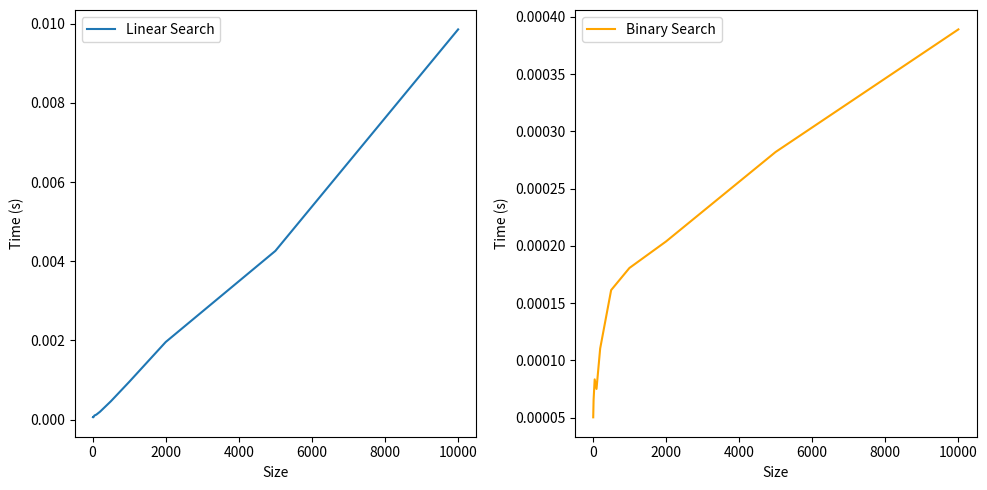

The matplotlib source for this figure:
import random
import time
import matplotlib.pyplot as plt

def linear_search(arr, target):
    for i in range(len(arr)):
        if arr[i] == target:
            return i
    return -1

def quicksort(arr):
    if len(arr) <= 1:
        return arr
    pivot = arr[len(arr) // 2]
    left = [x for x in arr if x < pivot]
    middle = [x for x in arr if x == pivot]
    right = [x for x in arr if x > pivot]
    return quicksort(left) + middle + quicksort(right)

def binary_search(arr, target):
    low = 0
    high = len(arr) - 1
    while low <= high:
        mid = (low + high) // 2
        if arr[mid] == target:
            return mid
        elif arr[mid] < target:
            low = mid + 1
        else:
            high = mid - 1
    return -1

def random_task(size):
    arr = list(range(size))
    random.shuffle(arr)
    target = random.choice(arr)
    return arr, target

def measure_performance(size):
    linear_search_times = []
    binary_search_times = []
    for _ in range(100):
        arr, target = random_task(size)
        start_time = time.time()
        linear_search(arr, target)
        linear_search_times.append(time.time() - start_time)
        quicksort(arr)
        start_time = time.time()
        binary_search(arr, target)
        binary_search_times.append(time.time() - start_time)
    return linear_search_times, binary_search_times

def plot_performance(sizes, linear_search_times, binary_search_times):
    plt.figure(figsize=(10, 5))

    plt.subplot(1, 2, 1)
    plt.plot(sizes, linear_search_times, label='Linear Search')
    plt.xlabel('Size')
    plt.ylabel('Time (s)')
    plt.legend()

    plt.subplot(1, 2, 2)
    plt.plot(sizes, binary_search_times, color='orange', label='Binary Search')
    plt.xlabel('Size')
    plt.ylabel('Time (s)')
    plt.legend()

    plt.tight_layout()
    plt.show()



sizes = [10, 20, 50, 100, 200, 500, 1000, 2000, 5000, 10000]
linear_search_times = []
binary_search_times = []
for size in sizes:
    linear_search_times.append(sum(measure_performance(size)[0]))
    binary_search_times.append(sum(measure_performance(size)[1]))
plot_performance(sizes, linear_search_times, binary_search_times)

# The plot shows that the binary search algorithm is faster than the linear search algorithm for all array sizes.
# The binary search algorithm is O(log n) while the linear search algorithm is O(n).